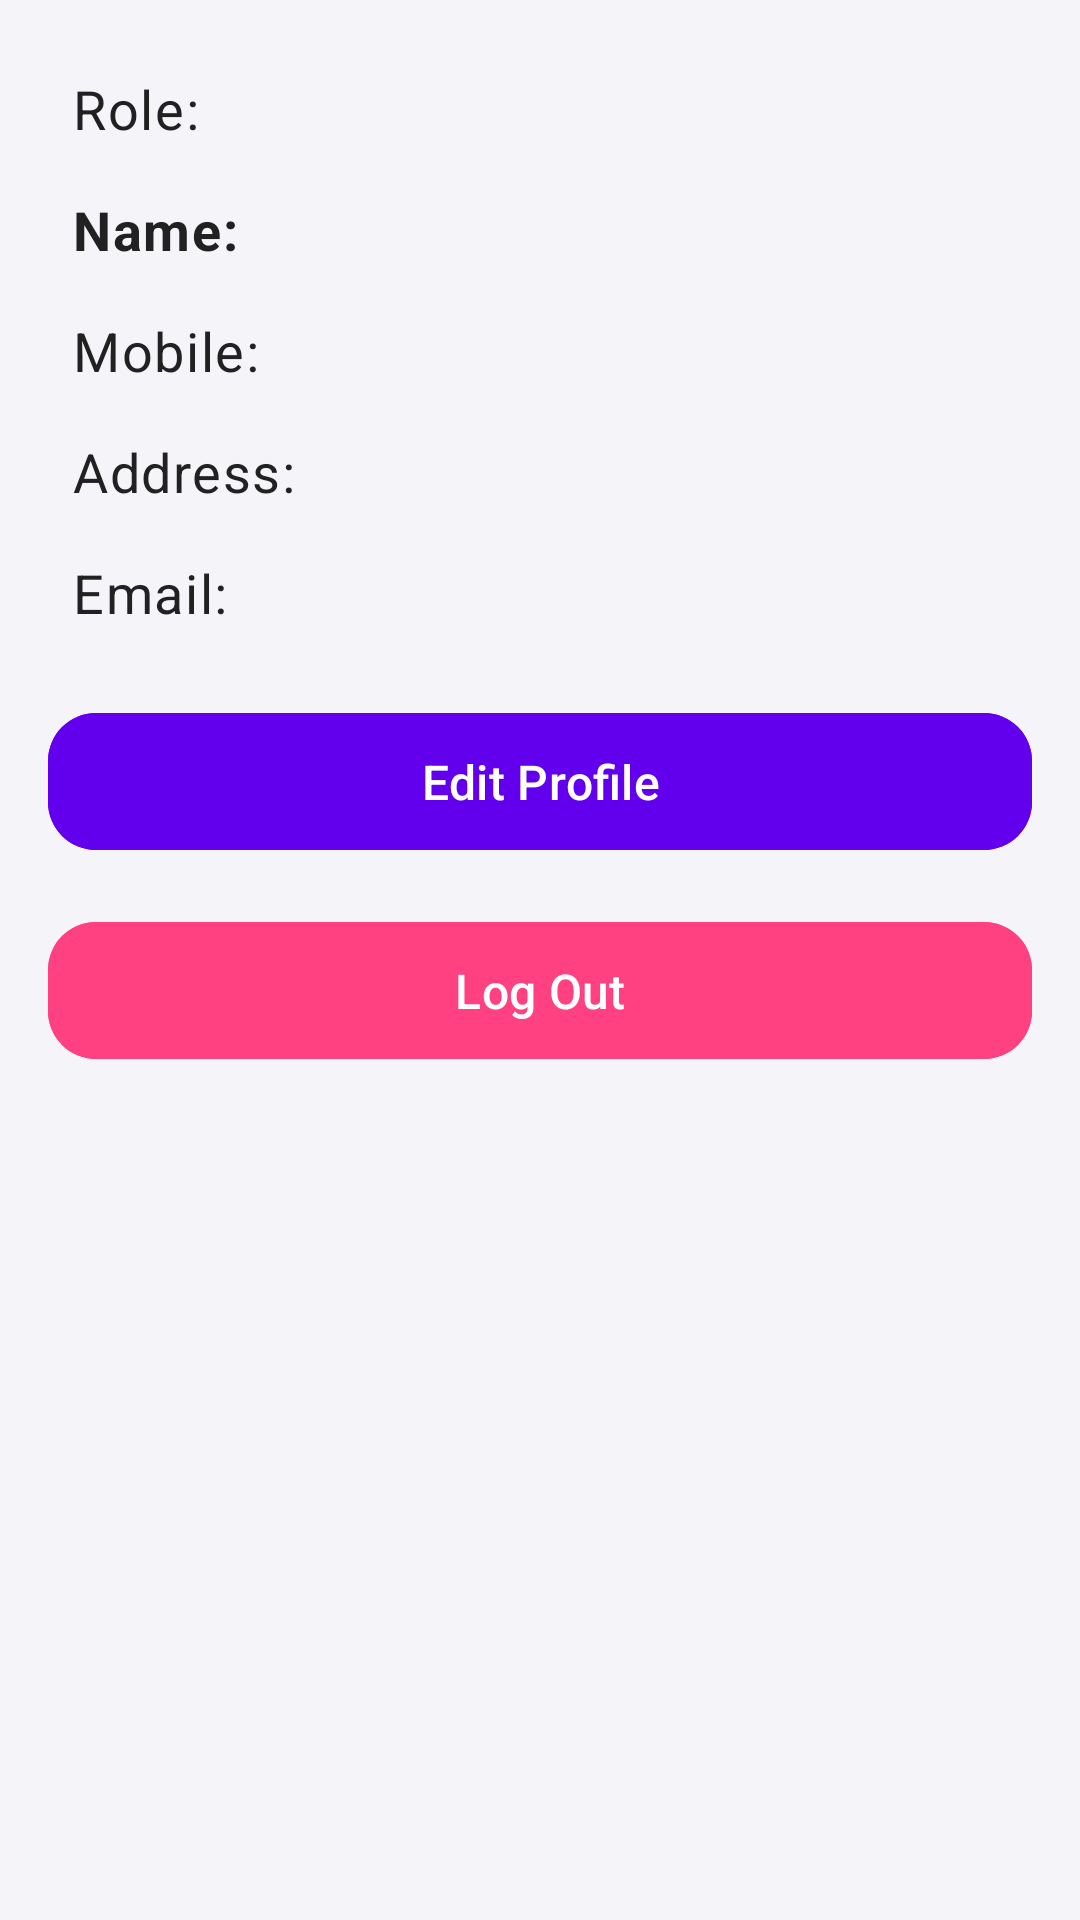

Layout XML and referenced resources for this Android screen:
<!-- AndroidManifest.xml: application theme Theme.KhawajaTakeaway -->
<!-- res/layout/activity_profile.xml -->
<?xml version="1.0" encoding="utf-8"?>
<androidx.core.widget.NestedScrollView xmlns:android="http://schemas.android.com/apk/res/android"
    xmlns:app="http://schemas.android.com/apk/res-auto"
    xmlns:tools="http://schemas.android.com/tools"
    android:layout_width="match_parent"
    android:layout_height="match_parent"
    android:padding="16dp"
    android:background="@color/backgroundColor"
    tools:context=".ProfileActivity">

    <LinearLayout
        android:layout_width="match_parent"
        android:layout_height="wrap_content"
        android:orientation="vertical"
        android:spacing="16dp">

        
        <TextView
            android:id="@+id/textViewRole"
            android:layout_width="match_parent"
            android:layout_height="wrap_content"
            android:text="Role:"
            android:textSize="18sp"
            android:textAppearance="@style/TextAppearance.Material3.BodyLarge"
            android:padding="8dp"
            android:textColor="@color/textPrimary"/>

        
        <TextView
            android:id="@+id/textViewName"
            android:layout_width="match_parent"
            android:layout_height="wrap_content"
            android:text="Name:"
            android:textSize="18sp"
            android:textStyle="bold"
            android:textAppearance="@style/TextAppearance.Material3.BodyLarge"
            android:padding="8dp"
            android:textColor="@color/textPrimary"/>

        
        <TextView
            android:id="@+id/textViewMobile"
            android:layout_width="match_parent"
            android:layout_height="wrap_content"
            android:text="Mobile:"
            android:textSize="18sp"
            android:textAppearance="@style/TextAppearance.Material3.BodyLarge"
            android:padding="8dp"
            android:textColor="@color/textPrimary"/>

        
        <TextView
            android:id="@+id/textViewAddress"
            android:layout_width="match_parent"
            android:layout_height="wrap_content"
            android:text="Address:"
            android:textSize="18sp"
            android:textAppearance="@style/TextAppearance.Material3.BodyLarge"
            android:padding="8dp"
            android:textColor="@color/textPrimary"/>

        
        <TextView
            android:id="@+id/textViewEmail"
            android:layout_width="match_parent"
            android:layout_height="wrap_content"
            android:text="Email:"
            android:textSize="18sp"
            android:textAppearance="@style/TextAppearance.Material3.BodyLarge"
            android:padding="8dp"
            android:textColor="@color/textPrimary"/>

        
        <com.google.android.material.button.MaterialButton
            android:id="@+id/buttonEditProfile"
            android:layout_width="match_parent"
            android:layout_height="wrap_content"
            android:text="Edit Profile"
            android:textSize="16sp"
            android:layout_marginTop="16dp"
            android:padding="12dp"
            app:cornerRadius="16dp"
            android:backgroundTint="@color/colorPrimary"
            android:textColor="@color/white"
            android:elevation="4dp"/>

        
        <com.google.android.material.button.MaterialButton
            android:id="@+id/buttonLogout"
            android:layout_width="match_parent"
            android:layout_height="wrap_content"
            android:text="Log Out"
            android:textSize="16sp"
            android:layout_marginTop="16dp"
            android:padding="12dp"
            app:cornerRadius="16dp"
            android:backgroundTint="@color/colorAccent"
            android:textColor="@color/white"
            android:elevation="4dp"/>
    </LinearLayout>
</androidx.core.widget.NestedScrollView>
<!-- resources referenced by this layout -->
<resources>
  <color name="backgroundColor">#F4F4F9</color>
  <color name="colorAccent">#FF4081</color>
  <color name="colorPrimary">#6200EE</color>
  <color name="textPrimary">#212121</color>
  <color name="white">#FFFFFFFF</color>
  <style name="Theme.KhawajaTakeaway" parent="Base.Theme.KhawajaTakeaway" />
  <style name="Base.Theme.KhawajaTakeaway" parent="Theme.Material3.DayNight.NoActionBar">
          
          
      </style>
</resources>
